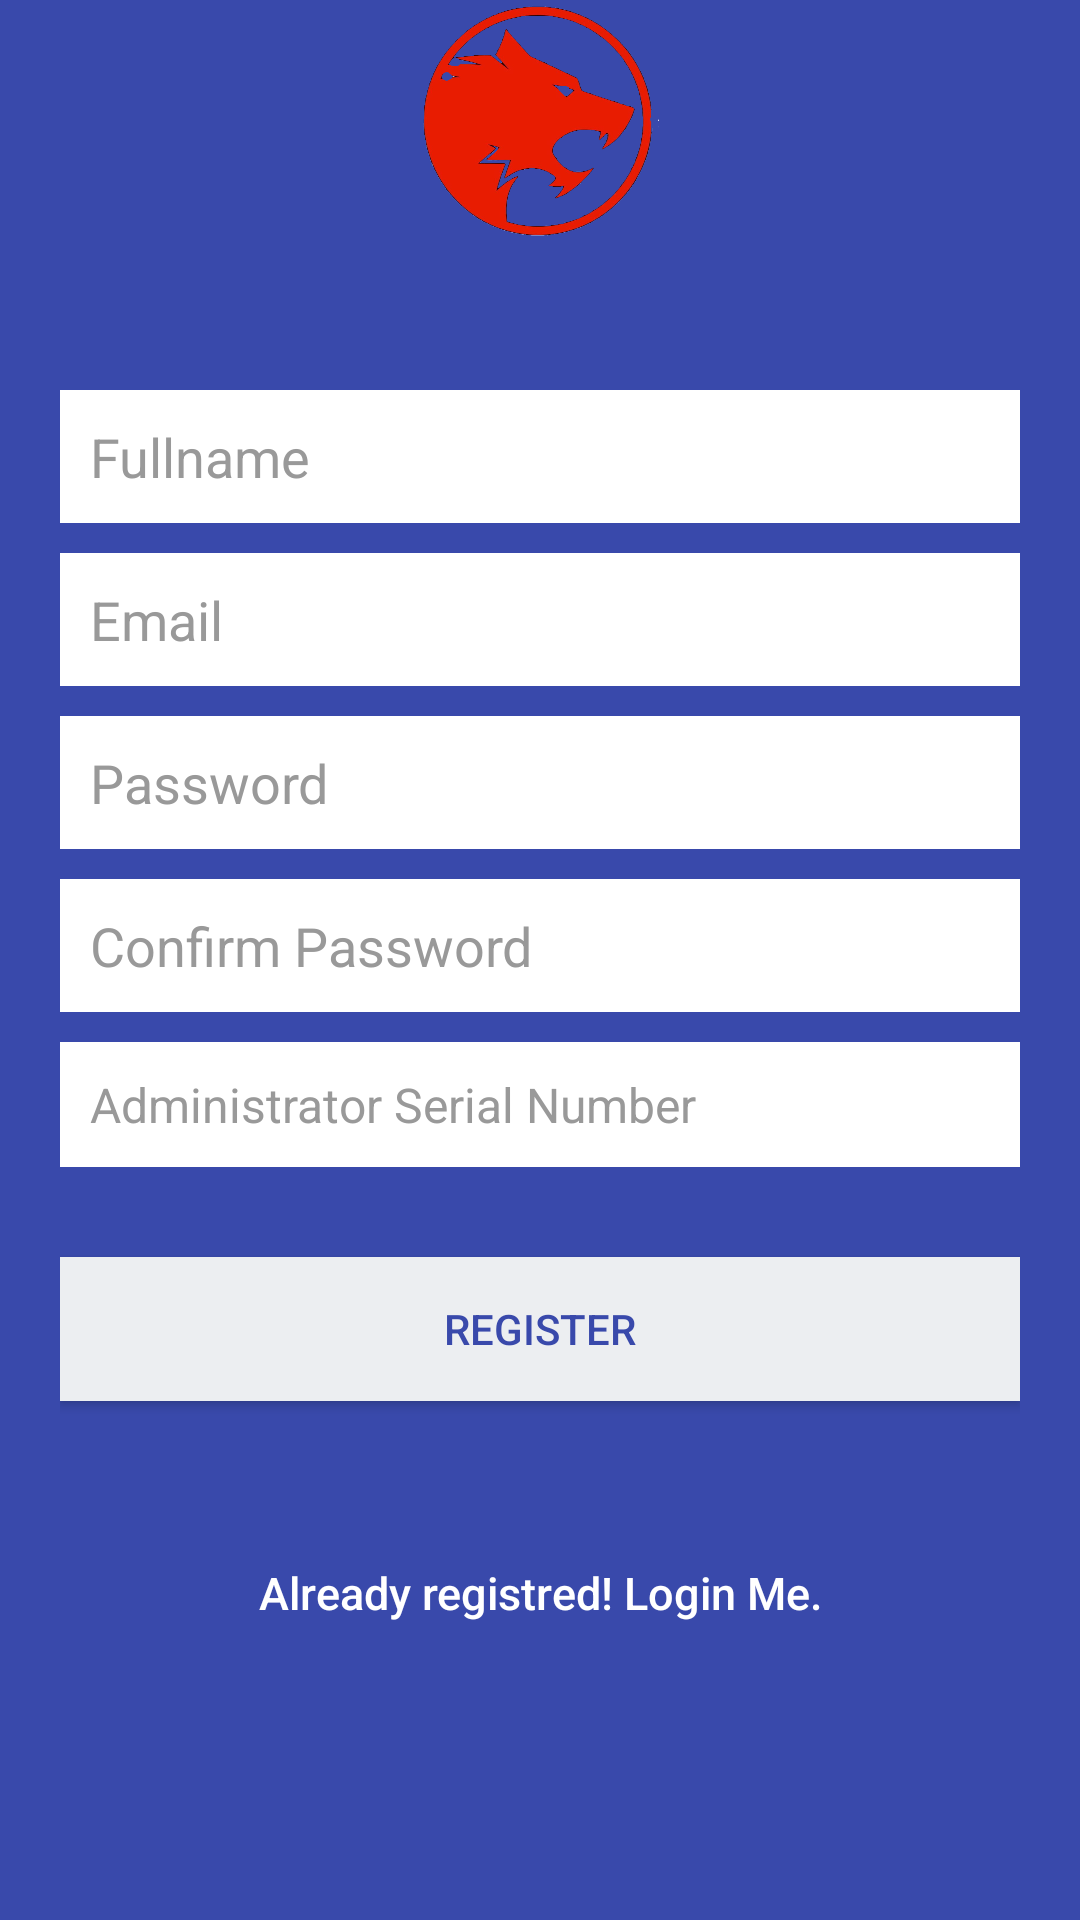

Layout XML and referenced resources for this Android screen:
<!-- AndroidManifest.xml: application theme AppTheme -->
<!-- res/layout/activity_register.xml -->
<LinearLayout xmlns:android="http://schemas.android.com/apk/res/android"

    android:layout_width="fill_parent"
    android:layout_height="fill_parent">

    <ScrollView xmlns:android="http://schemas.android.com/apk/res/android"
        android:layout_width="fill_parent"
        android:layout_height="fill_parent"
        android:background="@color/bg_register"
        android:scrollbarStyle="outsideOverlay">
        <LinearLayout
            android:id="@+id/linearLayout1"
            android:layout_width="match_parent"
            android:layout_height="wrap_content"
            android:orientation="vertical"
            android:layout_gravity="top"
            >

            <LinearLayout
                android:layout_width="match_parent"
                android:layout_height="wrap_content"
                android:layout_gravity="top"
                android:orientation="vertical"
                android:gravity="center_vertical|center_horizontal"
                android:paddingLeft="20dp"
                android:paddingRight="20dp" >
        <ImageView
            android:layout_width="80dp"
            android:layout_height="80dp"
            android:id="@+id/imageView"
            android:layout_gravity="center_horizontal"
            android:background="@android:color/transparent"
            android:src="@mipmap/ic_wolfquiz"
            android:layout_marginBottom="50dp"/>

        <EditText
            android:id="@+id/name"
            android:layout_width="fill_parent"
            android:layout_height="wrap_content"
            android:layout_marginBottom="10dp"
            android:background="@color/white"
            android:hint="@string/hint_name"
            android:padding="10dp"
            android:singleLine="true"
            android:inputType="textCapWords"
            android:textColor="@color/input_register"
            android:textColorHint="@color/input_register_hint"
            android:textCursorDrawable="@null"
            android:cursorVisible="true"/>

        <EditText
            android:id="@+id/email"
            android:layout_width="fill_parent"
            android:layout_height="wrap_content"
            android:layout_marginBottom="10dp"
            android:background="@color/white"
            android:hint="@string/hint_email"
            android:inputType="textEmailAddress"
            android:padding="10dp"
            android:singleLine="true"
            android:textColor="@color/input_register"
            android:textColorHint="@color/input_register_hint"
            android:textCursorDrawable="@null"
            android:cursorVisible="true"/>

        <EditText
            android:id="@+id/password"
            android:layout_width="fill_parent"
            android:layout_height="wrap_content"
            android:layout_marginBottom="10dp"
            android:background="@color/white"
            android:hint="@string/hint_password"
            android:inputType="textPassword"
            android:padding="10dp"
            android:singleLine="true"
            android:textColor="@color/input_register"
            android:textColorHint="@color/input_register_hint"
            android:textCursorDrawable="@null"
            android:cursorVisible="true"/>

        <EditText
            android:id="@+id/confirmpassword"
            android:layout_width="fill_parent"
            android:layout_height="wrap_content"
            android:layout_marginBottom="10dp"
            android:background="@color/white"
            android:hint="@string/hint_confirmpassword"
            android:inputType="textPassword"
            android:padding="10dp"
            android:singleLine="true"
            android:textColor="@color/input_register"
            android:textColorHint="@color/input_register_hint"
            android:textCursorDrawable="@null"
            android:cursorVisible="true"/>

        <EditText
            android:id="@+id/serial"
            android:layout_width="fill_parent"
            android:layout_height="wrap_content"
            android:layout_marginBottom="10dp"
            android:background="@color/white"
            android:hint="@string/hint_serial"
            android:textSize="16dp"
            android:padding="10dp"
            android:singleLine="true"
            android:inputType="textPassword"
            android:textColor="@color/input_register"
            android:textColorHint="@color/input_register_hint"
            android:textCursorDrawable="@null"
            android:cursorVisible="true"/>

        

        <Button
            android:id="@+id/btnRegister"
            android:layout_width="fill_parent"
            android:layout_height="wrap_content"
            android:layout_marginTop="20dip"
            android:background="@color/btn_register_bg"
            android:text="@string/btn_register"
            android:textColor="@color/btn_register" />

        

        <Button
            android:id="@+id/btnLinkToLoginScreen"
            android:layout_width="fill_parent"
            android:layout_height="wrap_content"
            android:layout_marginTop="40dip"
            android:background="@null"
            android:text="@string/btn_link_to_login"
            android:textAllCaps="false"
            android:textColor="@color/white"
            android:textSize="15dp" />
    </LinearLayout>

</LinearLayout>
    </ScrollView>
</LinearLayout>
<!-- resources referenced by this layout -->
<resources>
  <color name="bg_register">#3949AB</color>
  <color name="btn_register">#3949AB</color>
  <color name="btn_register_bg">#eceef1</color>
  <color name="input_register">#222222</color>
  <color name="input_register_hint">#999999</color>
  <color name="white">#ffffff</color>
  <!-- mipmap ic_wolfquiz: png bitmap (mipmap-hdpi, 291560 bytes) -->
  <string name="btn_link_to_login">Already registred! Login Me.</string>
  <string name="btn_register">REGISTER</string>
  <string name="hint_confirmpassword">Confirm Password</string>
  <string name="hint_email">Email</string>
  <string name="hint_name">Fullname</string>
  <string name="hint_password">Password</string>
  <string name="hint_serial">Administrator Serial Number</string>
  <style name="AppTheme" parent="Theme.AppCompat.NoActionBar">
  
      </style>
</resources>
